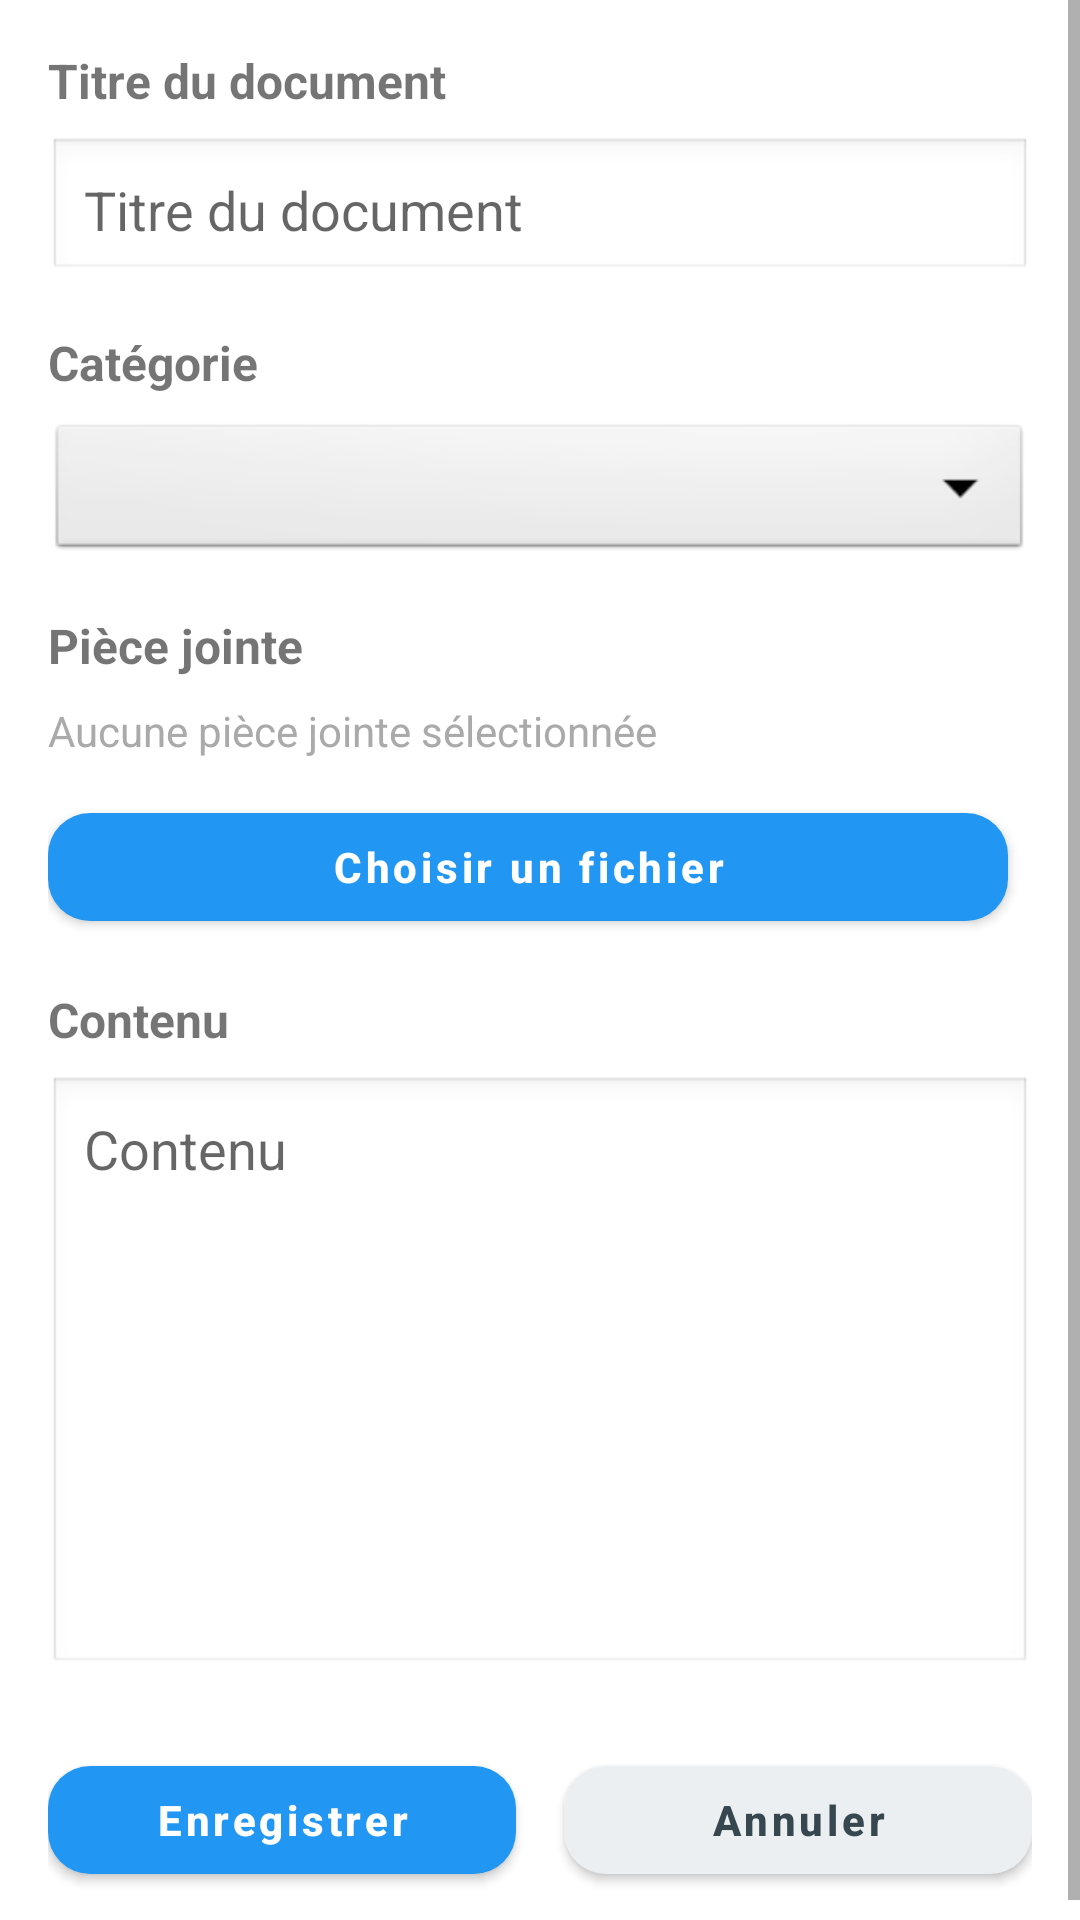

Reconstruct the res/layout file that produces this screen, plus the resources it refers to.
<!-- AndroidManifest.xml: application theme AppTheme -->
<!-- res/layout/activity_add_document.xml -->
<?xml version="1.0" encoding="utf-8"?>
<ScrollView xmlns:android="http://schemas.android.com/apk/res/android"
    xmlns:app="http://schemas.android.com/apk/res-auto"
    android:layout_width="match_parent"
    android:layout_height="match_parent">

    <androidx.constraintlayout.widget.ConstraintLayout
        android:layout_width="match_parent"
        android:layout_height="wrap_content"
        android:padding="16dp">

        <TextView
            android:id="@+id/titleLabel"
            android:layout_width="0dp"
            android:layout_height="wrap_content"
            android:text="@string/document_title"
            android:textSize="16sp"
            android:textStyle="bold"
            app:layout_constraintTop_toTopOf="parent"
            app:layout_constraintStart_toStartOf="parent"
            app:layout_constraintEnd_toEndOf="parent" />

        <EditText
            android:id="@+id/titleEditText"
            android:layout_width="0dp"
            android:layout_height="wrap_content"
            android:hint="@string/document_title"
            android:inputType="text"
            android:layout_marginTop="8dp"
            android:padding="12dp"
            android:background="@android:drawable/edit_text"
            app:layout_constraintTop_toBottomOf="@id/titleLabel"
            app:layout_constraintStart_toStartOf="parent"
            app:layout_constraintEnd_toEndOf="parent" />

        <TextView
            android:id="@+id/categoryLabel"
            android:layout_width="0dp"
            android:layout_height="wrap_content"
            android:text="@string/document_category"
            android:textSize="16sp"
            android:textStyle="bold"
            android:layout_marginTop="16dp"
            app:layout_constraintTop_toBottomOf="@id/titleEditText"
            app:layout_constraintStart_toStartOf="parent"
            app:layout_constraintEnd_toEndOf="parent" />

        <Spinner
            android:id="@+id/categorySpinner"
            android:layout_width="0dp"
            android:layout_height="wrap_content"
            android:layout_marginTop="8dp"
            android:padding="12dp"
            android:background="@android:drawable/btn_dropdown"
            app:layout_constraintTop_toBottomOf="@id/categoryLabel"
            app:layout_constraintStart_toStartOf="parent"
            app:layout_constraintEnd_toEndOf="parent" />

        <TextView
            android:id="@+id/attachmentLabel"
            android:layout_width="0dp"
            android:layout_height="wrap_content"
            android:layout_marginTop="16dp"
            android:text="@string/attachment_section_title"
            android:textSize="16sp"
            android:textStyle="bold"
            app:layout_constraintTop_toBottomOf="@id/categorySpinner"
            app:layout_constraintStart_toStartOf="parent"
            app:layout_constraintEnd_toEndOf="parent" />

        <TextView
            android:id="@+id/attachmentSummaryTextView"
            android:layout_width="0dp"
            android:layout_height="wrap_content"
            android:layout_marginTop="8dp"
            android:text="@string/no_attachment_selected"
            android:textSize="14sp"
            android:textColor="@android:color/darker_gray"
            app:layout_constraintTop_toBottomOf="@id/attachmentLabel"
            app:layout_constraintStart_toStartOf="parent"
            app:layout_constraintEnd_toEndOf="parent" />

        <LinearLayout
            android:id="@+id/attachmentButtonsContainer"
            android:layout_width="0dp"
            android:layout_height="wrap_content"
            android:layout_marginTop="12dp"
            android:orientation="horizontal"
            android:gravity="center_vertical"
            app:layout_constraintTop_toBottomOf="@id/attachmentSummaryTextView"
            app:layout_constraintStart_toStartOf="parent"
            app:layout_constraintEnd_toEndOf="parent">

            <com.google.android.material.button.MaterialButton
                android:id="@+id/attachButton"
                style="@style/Widget.Coffre.Button.Primary"
                android:layout_width="0dp"
                android:layout_height="wrap_content"
                android:layout_marginEnd="8dp"
                android:layout_weight="1"
                android:text="@string/choose_attachment" />

            <com.google.android.material.button.MaterialButton
                android:id="@+id/clearAttachmentButton"
                style="@style/Widget.Coffre.Button.Neutral"
                android:layout_width="wrap_content"
                android:layout_height="wrap_content"
                android:text="@string/remove_attachment"
                android:visibility="gone" />

        </LinearLayout>

        <TextView
            android:id="@+id/contentLabel"
            android:layout_width="0dp"
            android:layout_height="wrap_content"
            android:text="@string/document_content"
            android:textSize="16sp"
            android:textStyle="bold"
            android:layout_marginTop="16dp"
            app:layout_constraintTop_toBottomOf="@id/attachmentButtonsContainer"
            app:layout_constraintStart_toStartOf="parent"
            app:layout_constraintEnd_toEndOf="parent" />

        <EditText
            android:id="@+id/contentEditText"
            android:layout_width="0dp"
            android:layout_height="200dp"
            android:hint="@string/document_content"
            android:inputType="textMultiLine"
            android:gravity="top"
            android:layout_marginTop="8dp"
            android:padding="12dp"
            android:background="@android:drawable/edit_text"
            app:layout_constraintTop_toBottomOf="@id/contentLabel"
            app:layout_constraintStart_toStartOf="parent"
            app:layout_constraintEnd_toEndOf="parent" />

        <com.google.android.material.button.MaterialButton
            android:id="@+id/saveButton"
            style="@style/Widget.Coffre.Button.Primary"
            android:layout_width="0dp"
            android:layout_height="wrap_content"
            android:text="@string/save_button"
            android:layout_marginTop="24dp"
            android:layout_marginEnd="8dp"
            app:layout_constraintTop_toBottomOf="@id/contentEditText"
            app:layout_constraintStart_toStartOf="parent"
            app:layout_constraintEnd_toStartOf="@id/cancelButton" />

        <com.google.android.material.button.MaterialButton
            android:id="@+id/cancelButton"
            style="@style/Widget.Coffre.Button.Neutral"
            android:layout_width="0dp"
            android:layout_height="wrap_content"
            android:text="@string/cancel_button"
            android:layout_marginTop="24dp"
            android:layout_marginStart="8dp"
            app:layout_constraintTop_toBottomOf="@id/contentEditText"
            app:layout_constraintStart_toEndOf="@id/saveButton"
            app:layout_constraintEnd_toEndOf="parent" />

    </androidx.constraintlayout.widget.ConstraintLayout>

</ScrollView>
<!-- resources referenced by this layout -->
<resources>
  <string name="attachment_section_title">Pièce jointe</string>
  <string name="cancel_button">Annuler</string>
  <string name="choose_attachment">Choisir un fichier</string>
  <string name="document_category">Catégorie</string>
  <string name="document_content">Contenu</string>
  <string name="document_title">Titre du document</string>
  <string name="no_attachment_selected">Aucune pièce jointe sélectionnée</string>
  <string name="remove_attachment">Retirer</string>
  <string name="save_button">Enregistrer</string>
  <style name="Widget.Coffre.Button.Neutral" parent="Widget.Coffre.Button.Base">
          <item name="backgroundTint">@color/buttonNeutral</item>
          <item name="android:textColor">@color/buttonNeutralText</item>
          <item name="rippleColor">@color/textSecondary</item>
      </style>
  <style name="Widget.Coffre.Button.Primary" parent="Widget.Coffre.Button.Base">
          <item name="backgroundTint">@color/primary</item>
          <item name="android:textColor">@color/white</item>
          <item name="rippleColor">@color/primaryDark</item>
      </style>
  <style name="AppTheme" parent="Theme.MaterialComponents.Light.NoActionBar">
          
          <item name="windowActionBar">false</item>
          <item name="android:windowNoTitle">true</item>
  
          
          <item name="colorPrimary">@color/primary</item>
          <item name="colorPrimaryDark">@color/primaryDark</item>
          <item name="colorAccent">@color/accent</item>
          
          <item name="android:statusBarColor">@color/primaryDark</item>
      </style>
  <style name="Widget.Coffre.Button.Base" parent="Widget.MaterialComponents.Button">
          <item name="cornerRadius">14dp</item>
          <item name="android:textAllCaps">false</item>
          <item name="android:fontFamily">sans-serif-medium</item>
          <item name="android:textStyle">bold</item>
      </style>
  <color name="buttonNeutral">#ECEFF1</color>
  <color name="buttonNeutralText">#37474F</color>
  <color name="textSecondary">#757575</color>
  <color name="primary">#2196F3</color>
  <color name="white">#FFFFFF</color>
  <color name="primaryDark">#1976D2</color>
  <color name="accent">#FFC107</color>
</resources>
